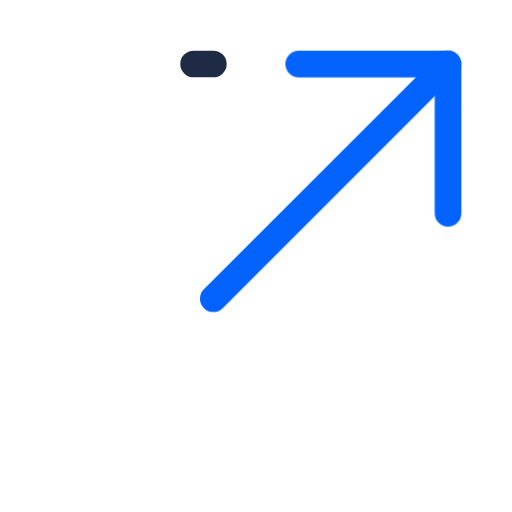
t = 0.00 s
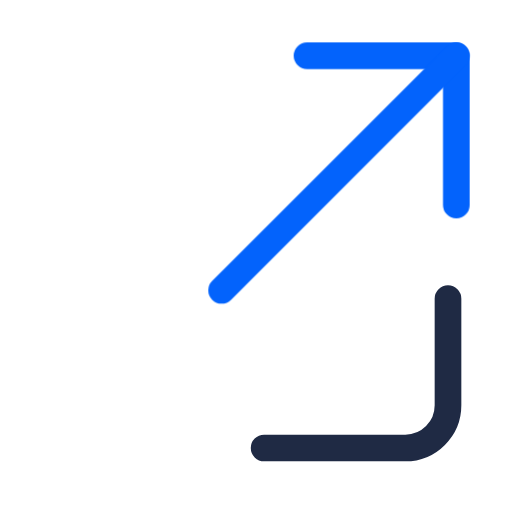
t = 0.39 s
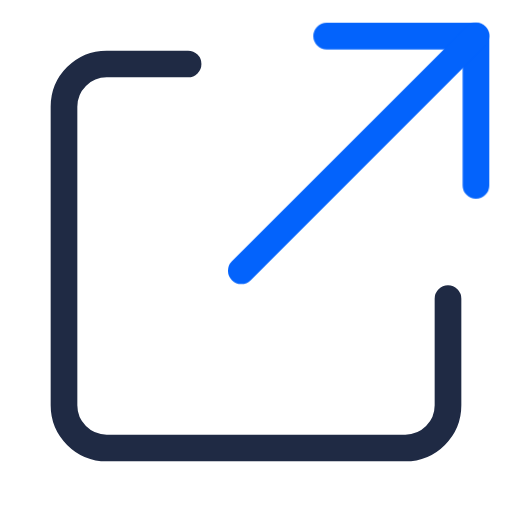
t = 0.83 s
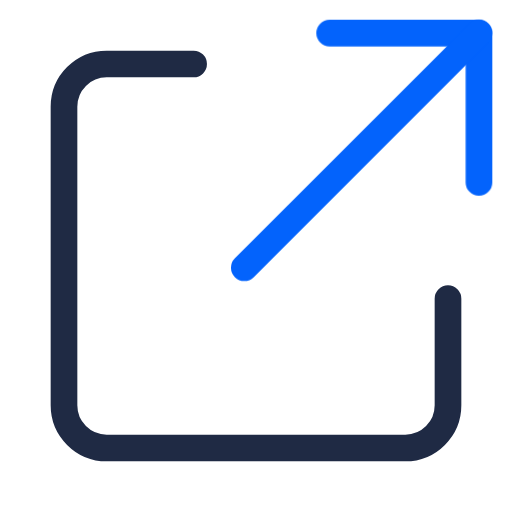
t = 1.24 s
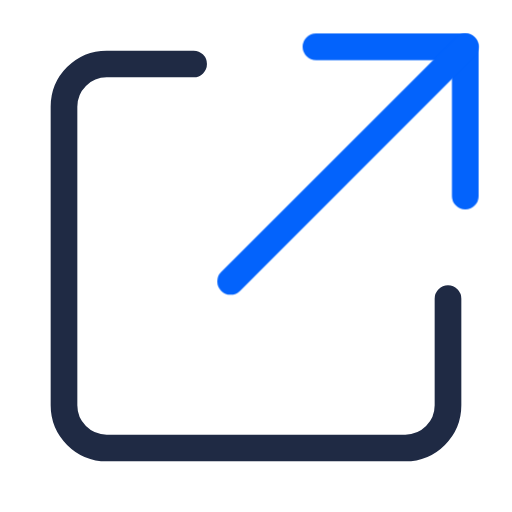
t = 1.63 s
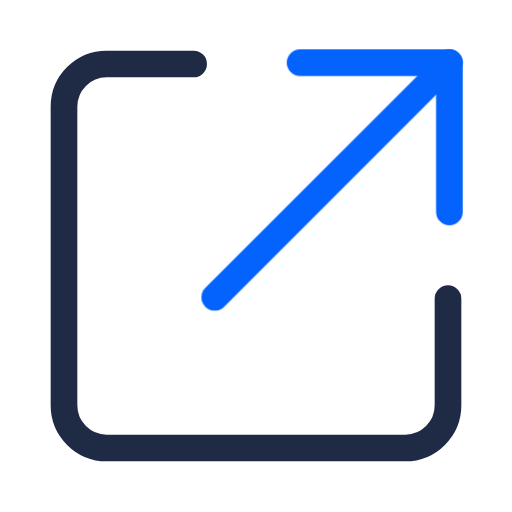
t = 2.04 s

The animated SVG that drew these frames (rendered in a browser with its animation timeline set to each time). Animation: 12 CSS @keyframes rules; one cycle of 2.45 s, repeats indefinitely.

<svg xmlns="http://www.w3.org/2000/svg" class="vti vti-in vti-loop" data-m="float" viewBox="0 0 24 24" width="96" height="96"><title>open</title><desc>VL Tech Official animated icon by Vijaya Kumar L (RisewithVJ). MIT.</desc><style>.vti{width:var(--vti-s,28px);height:var(--vti-s,28px);fill:none;stroke:#1f2a44;stroke-width:var(--vti-w,1.25);stroke-linecap:round;stroke-linejoin:round;overflow:visible;flex:none}
.vti .a{stroke:#0363fc;transform-box:fill-box;transform-origin:center}
.vti .d,.vti .a{stroke-dasharray:100 100;stroke-dashoffset:0}
.vti-in .d,.vti-in .a{animation:vtiDraw .9s cubic-bezier(.65,0,.35,1) both}
.vti-in .a{animation-delay:.25s}
@keyframes vtiDraw{from{stroke-dashoffset:100}}
.vti-loop .a,:hover>.vti .a,:focus-visible>.vti .a,.vti:hover .a{animation:var(--vti-m) 2.2s ease-in-out infinite}
.vti[data-m=bounce]{--vti-m:vtiBounce}.vti[data-m=pulse]{--vti-m:vtiPulse}.vti[data-m=spin]{--vti-m:vtiSpin}
.vti[data-m=wiggle]{--vti-m:vtiWiggle}.vti[data-m=float]{--vti-m:vtiFloat}.vti[data-m=grow]{--vti-m:vtiGrow}
.vti[data-m=blink]{--vti-m:vtiBlink}.vti[data-m=twinkle]{--vti-m:vtiTwinkle}.vti[data-m=flash]{--vti-m:vtiFlash}
.vti[data-m=swing]{--vti-m:vtiSwing}.vti[data-m=tick]{--vti-m:vtiTick}
.vti[data-m=spin] .a{transform-origin:50% 50%}
@keyframes vtiBounce{0%,100%{transform:translateY(0)}45%{transform:translateY(-2.5px)}65%{transform:translateY(.8px)}}
@keyframes vtiPulse{0%,100%{transform:scale(1)}50%{transform:scale(1.14)}}
@keyframes vtiSpin{to{transform:rotate(360deg)}}
@keyframes vtiWiggle{0%,100%{transform:rotate(0)}25%{transform:rotate(-9deg)}75%{transform:rotate(9deg)}}
@keyframes vtiFloat{0%,100%{transform:translate(0,0)}50%{transform:translate(1.5px,-1.5px)}}
@keyframes vtiGrow{0%,100%{transform:scaleY(1)}50%{transform:scaleY(.6)}}
@keyframes vtiBlink{0%,100%{opacity:1}50%{opacity:.25}}
@keyframes vtiTwinkle{0%,100%{transform:scale(1) rotate(0);opacity:1}50%{transform:scale(.7) rotate(20deg);opacity:.6}}
@keyframes vtiFlash{0%,100%{opacity:1;filter:none}50%{opacity:.55}}
@keyframes vtiSwing{0%,100%{transform:rotate(0)}30%{transform:rotate(12deg)}60%{transform:rotate(-8deg)}}
@keyframes vtiTick{0%{stroke-dashoffset:100}30%,100%{stroke-dashoffset:0}}
@media (prefers-reduced-motion:reduce){.vti .d,.vti .a{animation:none!important}}.vti{width:100%;height:100%}</style><path class="d" pathLength="100" d="M21 14v5a2 2 0 0 1-2 2H5a2 2 0 0 1-2-2V5a2 2 0 0 1 2-2h5"/><path class="a" pathLength="100" d="M14 3h7v7"/><path class="a" pathLength="100" d="M10 14 21 3"/></svg>
